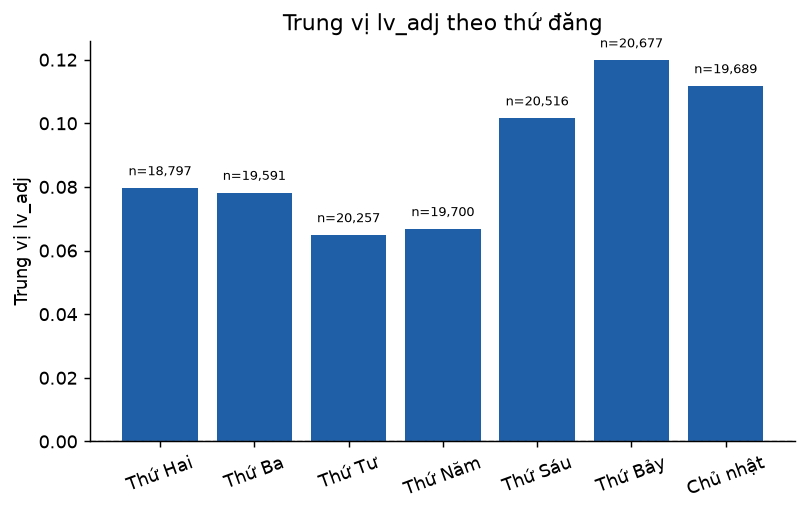

The data file committed next to this chart (first rows):
pub_dow, n, median_lv_adj, mean_lv_adj, median_lv_within_channel, n_like_rate, median_like_rate, dow_name
0, 18797, 0.07967, -0.01389, -0.003769, 18041, 0.01048, Thứ Hai
1, 19591, 0.07821, -0.03303, -0.001464, 18858, 0.01064, Thứ Ba
2, 20257, 0.06492, -0.02312, -0.01074, 19542, 0.01073, Thứ Tư
3, 19700, 0.06683, -0.01765, -0.008596, 18965, 0.01051, Thứ Năm
4, 20516, 0.1016, 0.02447, 0.0, 19827, 0.01058, Thứ Sáu
5, 20677, 0.1199, 0.03604, 0.01185, 19961, 0.01037, Thứ Bảy
6, 19689, 0.1117, 0.02424, 0.01501, 19008, 0.0105, Chủ nhật
